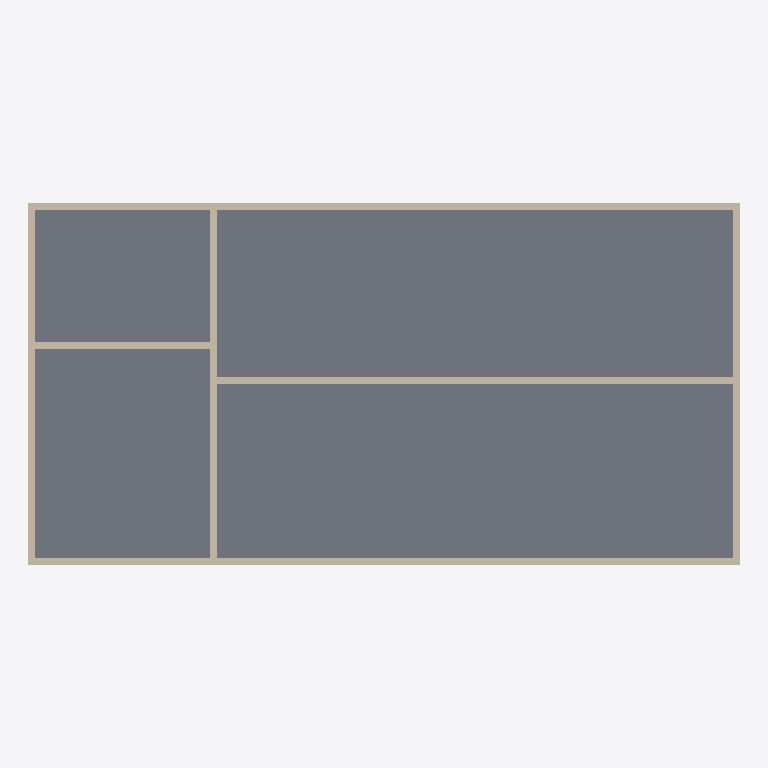
Plan cut of the same IFC building model at storey 'Ground Floor' (level 0.00 m, cut at 1.40 m), seen from above with north up, elements coloured by IFC class: 8 walls (beige), 1 slab (grey). Cut surfaces are drawn darker.
Extent 20.4 m × 10.4 m × 8.2 m (x, y, z). Storeys (3): Ground Floor at 0.00 m; unnamed at 4.00 m; unnamed at 8.00 m. Elements (23): 20 IfcWallStandardCase, 3 IfcSlab.

HEADER;
FILE_DESCRIPTION((),'2;1');
FILE_NAME('SWW','2017-03-02T22:12:15',(''),(''),'The EXPRESS Data Manager Version 5.00.0302.07 : 8 Oct 2009','','');
FILE_SCHEMA(('IFC2X3'));
ENDSEC;
DATA;
#54=IFCPROJECT('06BhYu_RvDiAjR2tn2YJtE',#13,'Default Project',$,$,$,$,(#51,#118),#26);
#73=IFCSITE('2EbQOAIBzEqONM4O7n7Du$',#13,'Default Site',$,$,#70,$,$,.ELEMENT.,$,$,$,$,$);
#86=IFCBUILDING('10BqGUYArE7BfhMmXK0iOA',#13,'Default Building',$,$,#83,$,$,.ELEMENT.,$,$,$);
#102=IFCBUILDINGSTOREY('2L0EmCX452CfJAvVv3VsG5',#13,'Ground Floor',$,$,#99,$,'Ground Floor',.ELEMENT.,0.0);
#2351=IFCBUILDINGSTOREY('2zF_W6FO573Pq7mVTddB0T',#13,'',$,$,#2348,$,'',.ELEMENT.,4000.0);
#5250=IFCBUILDINGSTOREY('2dZ7XSf6L3ZuR6MoOWhYAi',#13,'',$,$,#5247,$,'',.ELEMENT.,8000.0);
#1479=IFCSLAB('1mpYyhfVXAjxn$QeEADJyb',#13,'SLA - 005',$,$,#1534,#1525,'A94D9620-1FB8-4DB3-A2-0C-D347C33B89F2',.FLOOR.);
#277=IFCWALLSTANDARDCASE('0Vnml35z11ZgeMBXd9y_J4',#13,'SW - 002',$,$,#274,#337,'FAAEBD4D-0DD1-404E-94-32-256DC5AED443');
#603=IFCWALLSTANDARDCASE('1vQ6HILLfEXgtJMQroEBGS',#13,'SW - 004',$,$,#600,#663,'7288BD39-B212-4C5A-B9-7F-B41F2A1605C9');
#783=IFCWALLSTANDARDCASE('27wlkAMmH8l98abH8svTEV',#13,'SW - 012',$,$,#780,#843,'549D00A4-[number]-CCD1CF0B3A40');
#134=IFCWALLSTANDARDCASE('1weR2XtbL1hAL2IxcmMEW3',#13,'SW - 001',$,$,#131,#194,'61552CAE-6C0C-4757-A2-C2-54D42B64F42E');
#440=IFCWALLSTANDARDCASE('0B7nZt45r2MBLb9gkj477v',#13,'SW - 003',$,$,#437,#500,'F2E0D333-935C-4B17-8B-EE-C5D95AAFB017');
#1106=IFCWALLSTANDARDCASE('2k0xOPaVr5G8z23NJ9Bm6A',#13,'SW - 011',$,$,#1103,#1166,'D51F3C2C-5F6F-46A0-93-CB-1482E59AF32B');
#943=IFCWALLSTANDARDCASE('2FV6Z22hfAXRM7A$4NKxt4',#13,'SW - 010',$,$,#940,#1003,'9741530F-32C7-44B6-8F-FE-284C0D21E89D');
#1289=IFCWALLSTANDARDCASE('0R$b7JGMfEqhF8CAkjrWyC',#13,'SW - 029',$,$,#1286,#1349,'1BFE51D3-416A-4ED2-B3-C8-30ABADD60F0C');
ENDSEC;